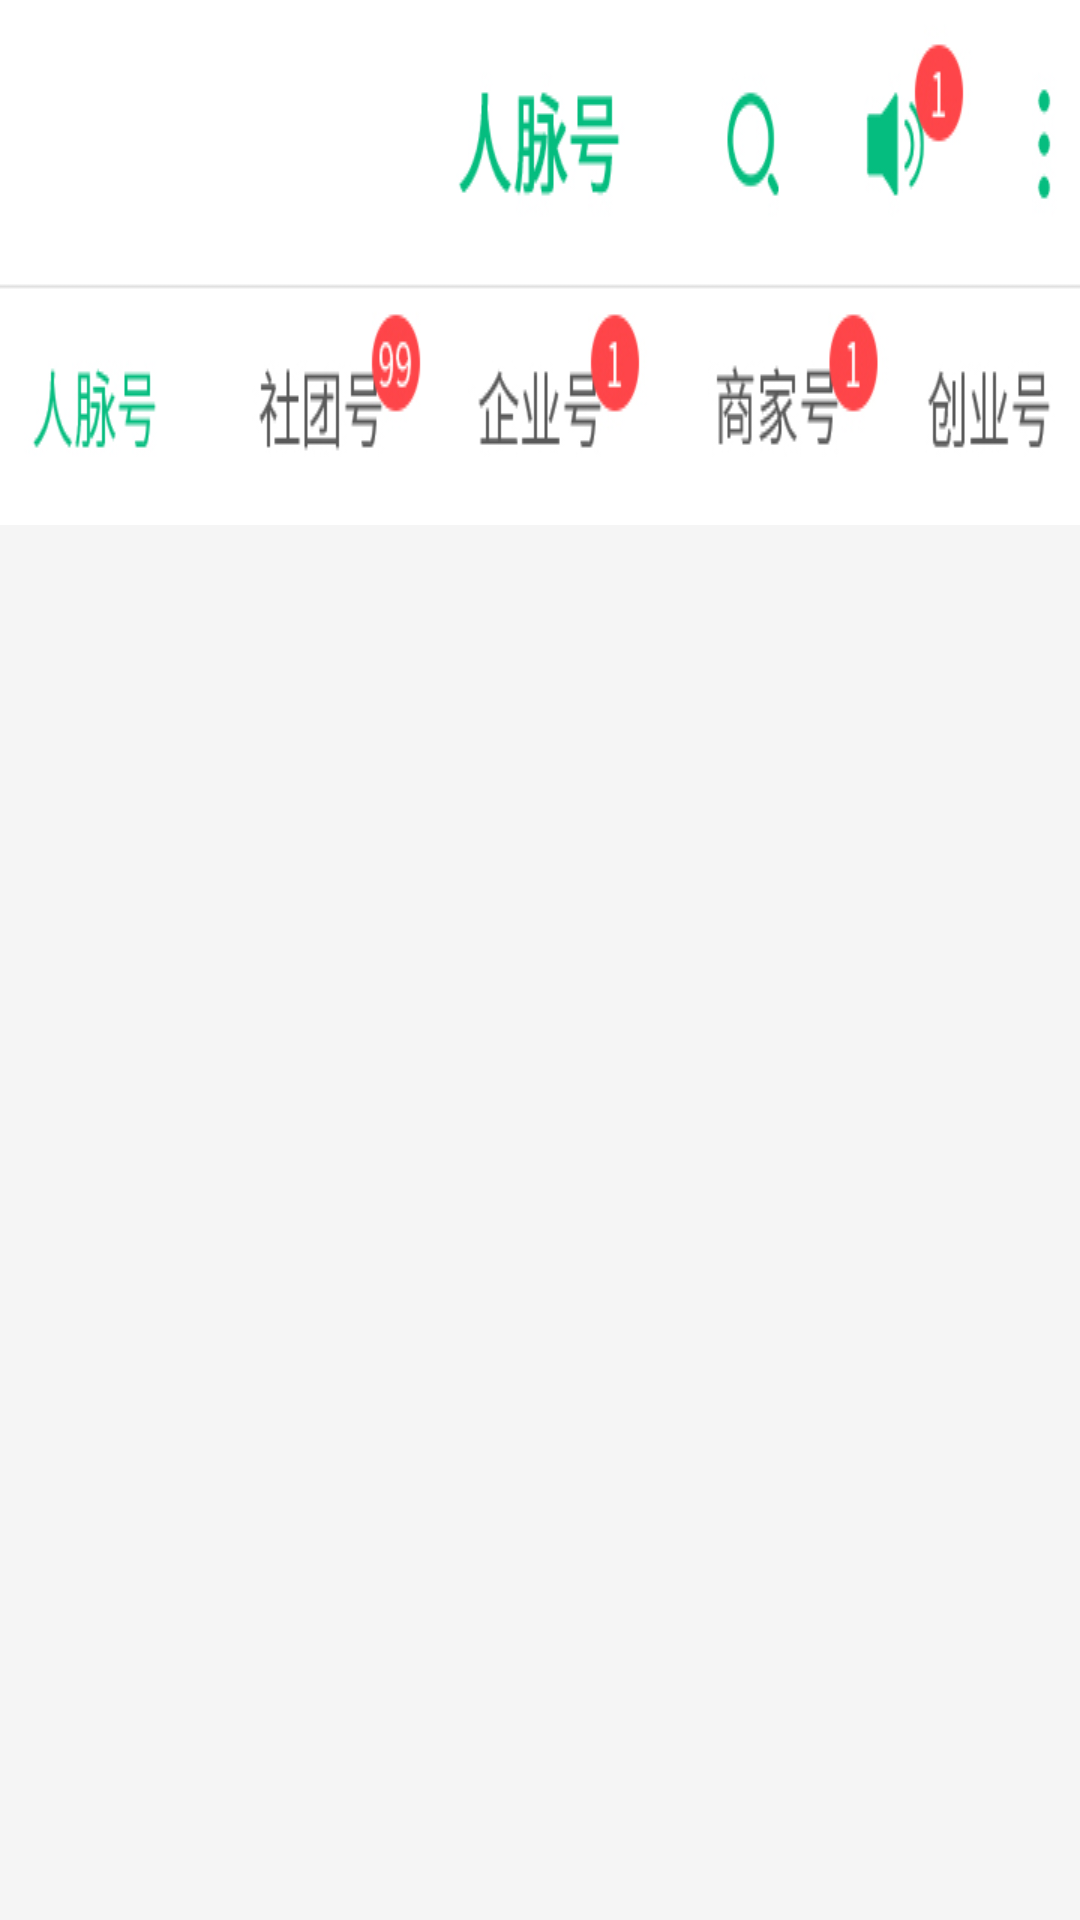

Reconstruct the res/layout file that produces this screen, plus the resources it refers to.
<!-- AndroidManifest.xml: application theme AppTheme -->
<!-- res/layout/fragment_contact.xml -->
<?xml version="1.0" encoding="utf-8"?>
<LinearLayout xmlns:android="http://schemas.android.com/apk/res/android"
    xmlns:app="http://schemas.android.com/apk/res-auto"
    android:layout_width="match_parent"
    android:layout_height="match_parent"
    android:background="@color/bg_gray"
    android:orientation="vertical">

    <ImageView
        android:layout_width="match_parent"
        android:layout_height="wrap_content"
        android:scaleType="fitXY"
        android:src="@mipmap/yb_db" />

    <ScrollView
        android:layout_width="match_parent"
        android:layout_height="match_parent"
        android:orientation="vertical">

        <LinearLayout
            android:layout_width="match_parent"
            android:layout_height="wrap_content"
            android:orientation="vertical">


            <ImageView
                android:id="@+id/iv1"
                android:layout_width="match_parent"
                android:layout_height="wrap_content"
                android:scaleType="fitXY"
                android:src="@mipmap/yb_lb" />


        </LinearLayout>


    </ScrollView>
</LinearLayout>
<!-- resources referenced by this layout -->
<resources>
  <color name="bg_gray">#F5F5F5</color>
  <!-- mipmap yb_db: jpg bitmap (mipmap-mdpi, 34648 bytes) -->
  <style name="AppTheme" parent="Theme.AppCompat.Light.NoActionBar">
          
          <item name="colorPrimary">@color/colorPrimary</item>
          <item name="colorPrimaryDark">@color/colorPrimaryDark</item>
          <item name="colorAccent">@color/colorAccent</item>
          <item name="android:windowBackground">@drawable/splash_bg_0830</item>
      </style>
  <color name="colorPrimary">#000000</color>
  <color name="colorPrimaryDark">#fff</color>
  <color name="colorAccent">#05BD7F</color>
</resources>
